Run: headless pygame with SDL's dummy video driver; simulated clock (each Clock.tick advances the game by its frame time, no real sleeping); random seed 0; keys injected as events and as key.get_pressed() state; no mouse input.
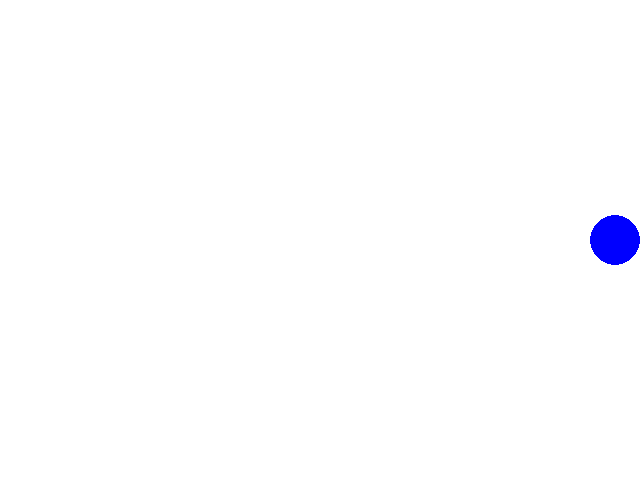
Frame 1 of 4 · flips 1–60 · no input
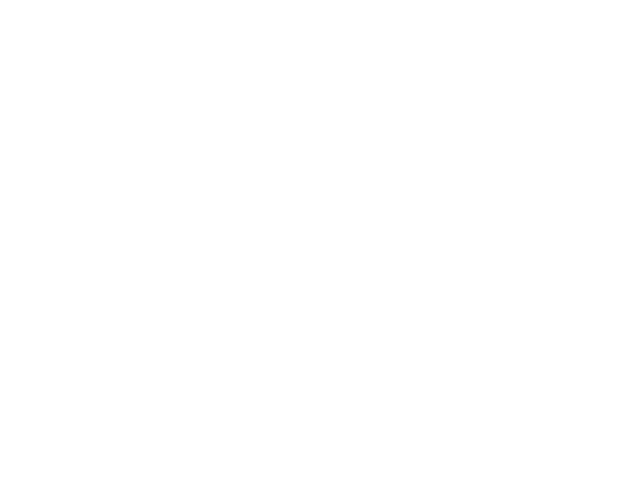
Frame 2 of 4 · flips 61–180 · tapped SPACE, RETURN · held RIGHT (→), D
Frame 3 of 4 · flips 181–300 · held DOWN (↓), S · screen unchanged from frame 2, image omitted
Frame 4 of 4 · flips 301–420 · held LEFT (←), A, UP (↑), W · screen unchanged from frame 3, image omitted

The pygame program that drew these frames:

# -*- coding: utf-8 -*-
"""
Dodge Ball 05: 
    圓往右邊移動
    解決移動太快問題
    
@author: Jeff
"""

import pygame

#常數 - 視窗寬、高
SCREEN_WIDTH  = 640
SCREEN_HEIGHT = 480

#常數 - 顏色
BLACK = (  0,   0,   0)
WHITE = (255, 255, 255)
RED   = (255,   0,   0)
GREEN = (  0, 255,   0)
BLUE  = (  0,   0, 255)

#球的變數
ball_R = 25
ball_x = SCREEN_WIDTH//2
ball_y = SCREEN_HEIGHT//2


pygame.init()
screen = pygame.display.set_mode((SCREEN_WIDTH,SCREEN_HEIGHT))
pygame.display.set_caption("Dodge Ball")

#加入一個時鐘
clock = pygame.time.Clock()

running = True
while running:

    for event in pygame.event.get():
        if event.type == pygame.QUIT:
            running = False

    screen.fill(WHITE)

    pygame.draw.circle(screen, BLUE, (ball_x,ball_y), ball_R)
    ball_x += 5  #這裡改成5也沒關係了
    
    clock.tick(30)  #時鐘限制每秒更新30次
    pygame.display.update()
    
    
pygame.quit()
